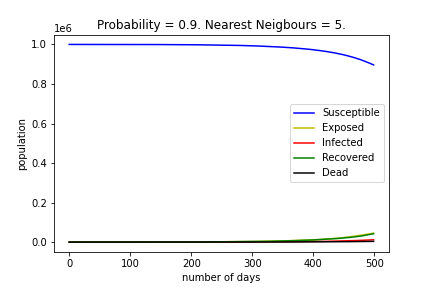

Values plotted in this chart, from the file beside it:
, Susceptible, Exposed, Infected, Recovered, Dead
0, 999958, 34, 8, 0, 0
1, 999958, 34, 8, 0, 0
2, 999958, 34, 8, 0, 0
3, 999958, 34, 8, 0, 0
4, 999958, 34, 8, 0, 0
5, 999958, 34, 8, 0, 0
6, 999958, 34, 8, 0, 0
7, 999958, 34, 8, 0, 0
8, 999958, 34, 8, 0, 0
9, 999958, 34, 8, 0, 0
10, 999958, 34, 8, 0, 0
11, 999958, 34, 8, 0, 0
12, 999958, 34, 8, 0, 0
13, 999958, 34, 8, 0, 0
14, 999958, 34, 8, 0, 0
15, 999958, 34, 8, 0, 0
16, 999958, 34, 8, 0, 0
17, 999958, 34, 8, 0, 0
18, 999958, 34, 8, 0, 0
19, 999958, 34, 8, 0, 0
20, 999957, 35, 8, 0, 0
21, 999956, 36, 8, 0, 0
22, 999956, 36, 8, 0, 0
23, 999955, 36, 9, 0, 0
24, 999954, 37, 9, 0, 0
25, 999954, 37, 9, 0, 0
26, 999953, 38, 9, 0, 0
27, 999953, 38, 9, 0, 0
28, 999953, 38, 9, 0, 0
29, 999953, 38, 9, 0, 0
30, 999952, 39, 9, 0, 0
31, 999951, 40, 9, 0, 0
32, 999951, 40, 9, 0, 0
33, 999951, 40, 9, 0, 0
34, 999951, 40, 9, 0, 0
35, 999950, 40, 10, 0, 0
36, 999949, 41, 10, 0, 0
37, 999949, 40, 10, 1, 0
38, 999947, 41, 10, 2, 0
39, 999946, 42, 10, 2, 0
40, 999946, 42, 10, 2, 0
41, 999945, 43, 10, 2, 0
42, 999943, 44, 11, 2, 0
43, 999939, 48, 11, 2, 0
44, 999936, 50, 12, 2, 0
45, 999933, 52, 12, 3, 0
46, 999930, 54, 13, 3, 0
47, 999930, 53, 13, 4, 0
48, 999926, 56, 14, 4, 0
49, 999919, 62, 15, 4, 0
50, 999917, 63, 15, 5, 0
51, 999916, 63, 15, 6, 0
52, 999911, 67, 16, 6, 0
53, 999908, 69, 17, 6, 0
54, 999905, 71, 17, 7, 0
55, 999902, 72, 18, 8, 0
56, 999899, 75, 18, 8, 0
57, 999897, 76, 19, 8, 0
58, 999896, 77, 19, 8, 0
59, 999895, 78, 19, 8, 0
... 440 more rows
